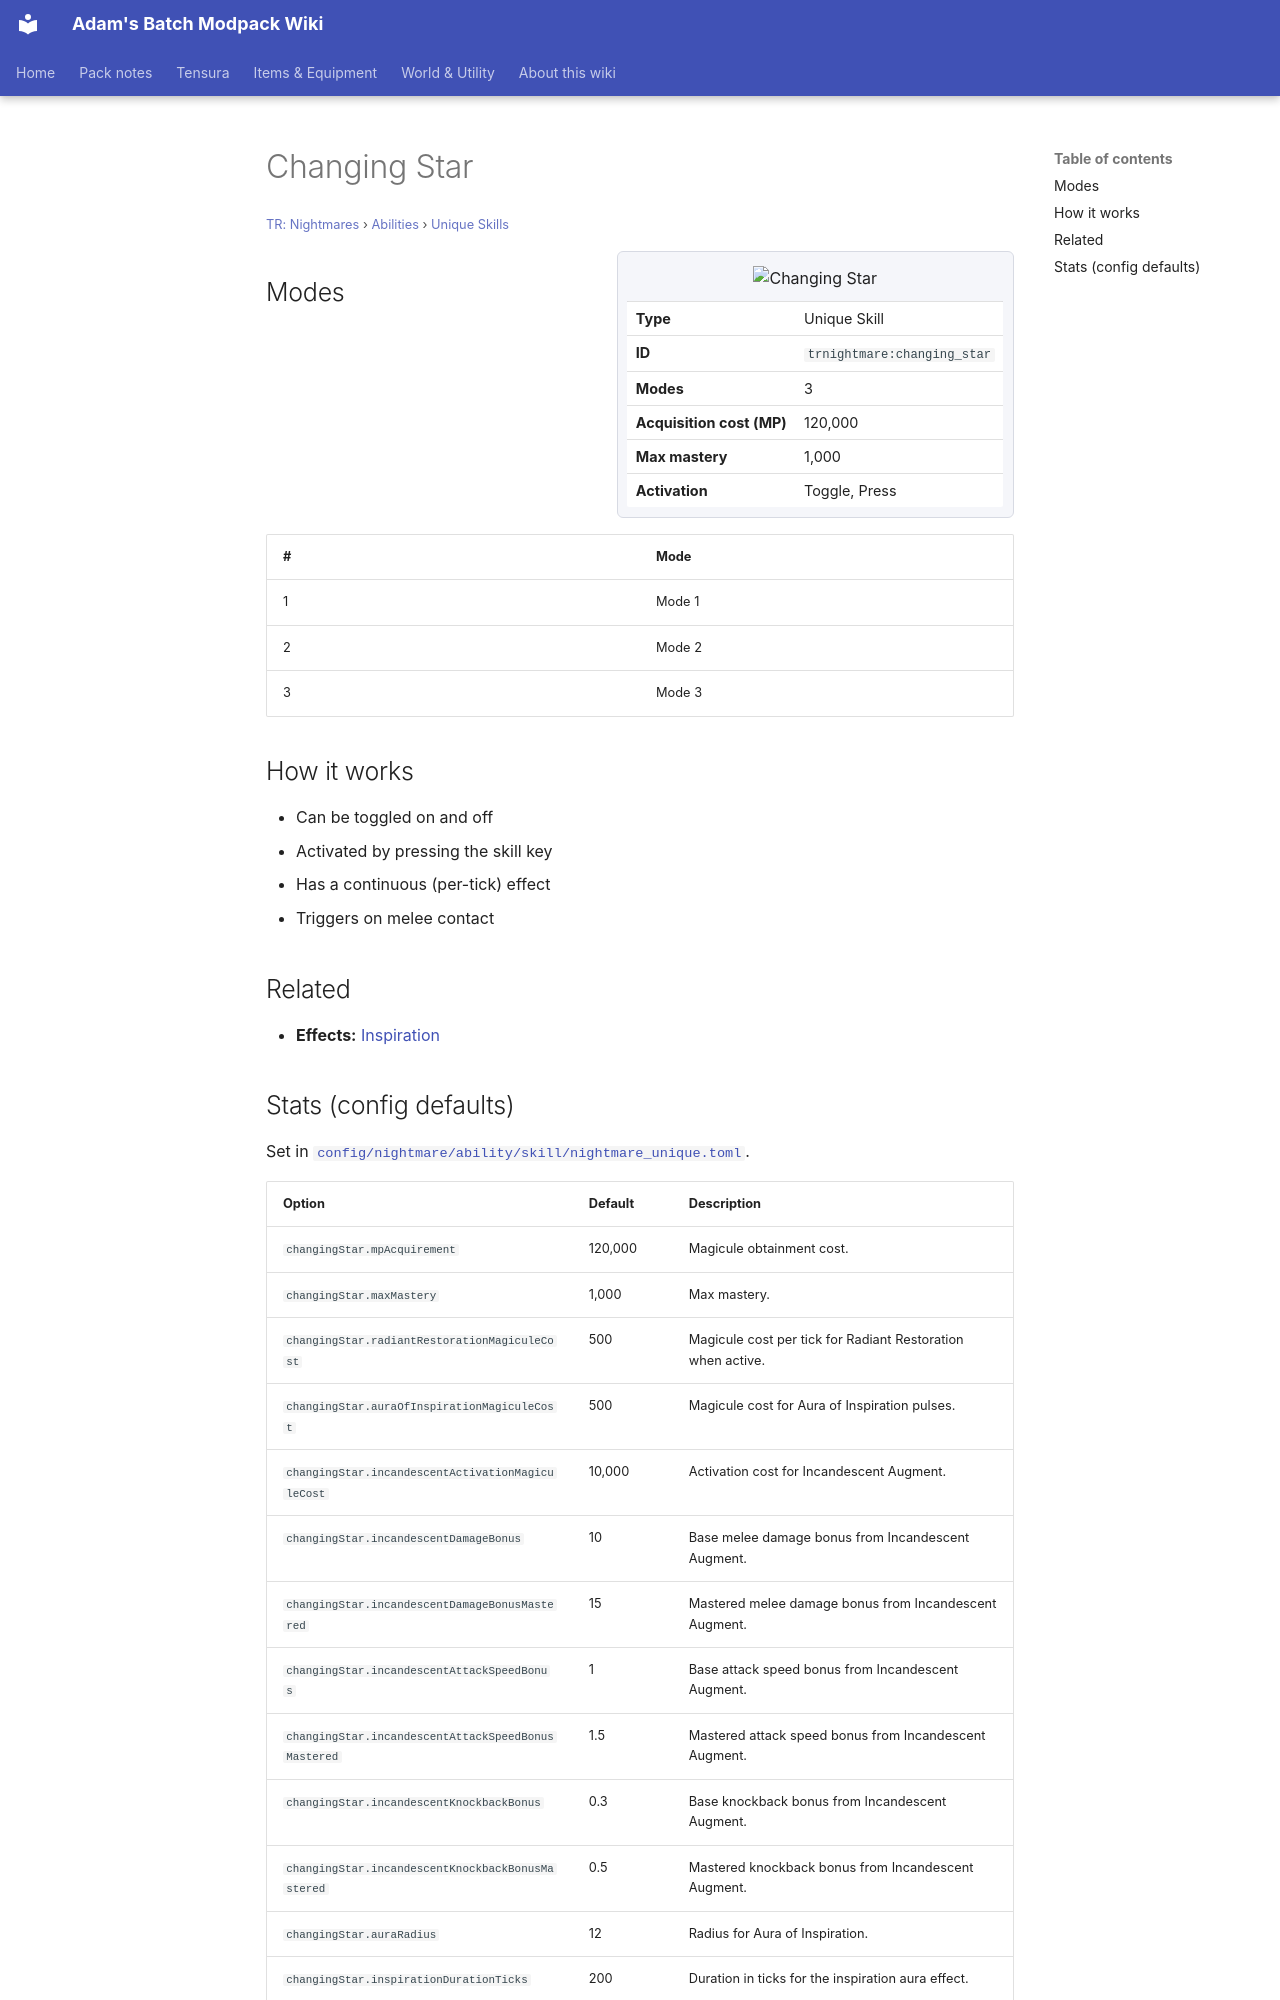

repository: Proteus-Nell/Adams-Batch-MC-Modpack-Wiki · page: tr-nightmares/abilities/unique-skills/changing-star/index.html · generator: mkdocs

# Changing Star

<small>[TR: Nightmares](../../index.md) &rsaquo; [Abilities](../index.md) &rsaquo; [Unique Skills](index.md)</small>

<div class="infobox" markdown>

![Changing Star](../../../assets/icons/trnightmare/skill/changing_star.png)

| | |
|---|---|
| **Type** | Unique Skill |
| **ID** | `trnightmare:changing_star` |
| **Modes** | 3 |
| **Acquisition cost (MP)** | 120,000 |
| **Max mastery** | 1,000 |
| **Activation** | Toggle, Press |

</div>

## Modes

| # | Mode |
|---|---|
| 1 | Mode 1 |
| 2 | Mode 2 |
| 3 | Mode 3 |

## How it works

- Can be toggled on and off
- Activated by pressing the skill key
- Has a continuous (per-tick) effect
- Triggers on melee contact

## Related

- **Effects:** [Inspiration](../../../tensura-reincarnated/effects/inspiration.md)
